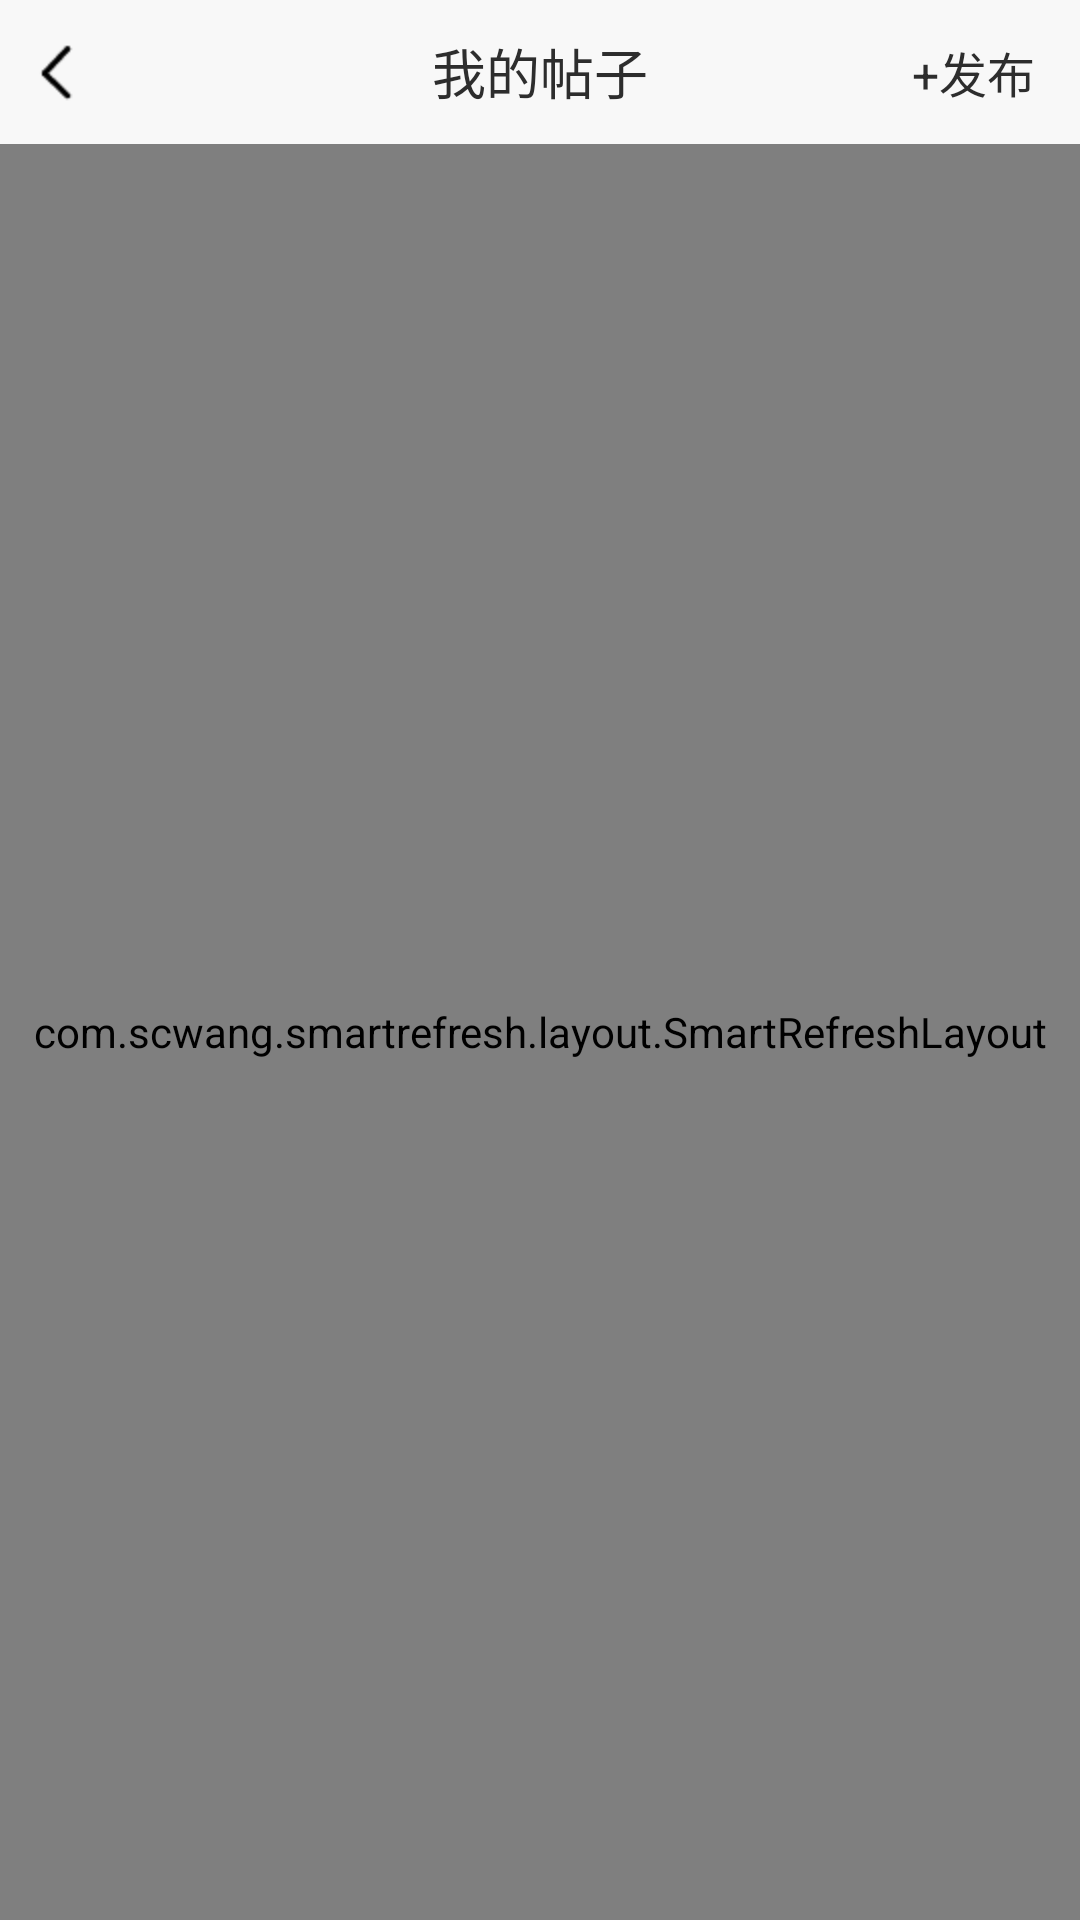

The Android layout XML behind this screen, and the referenced resources:
<!-- AndroidManifest.xml: application theme Theme.AppCompat.NoActionBar -->
<!-- res/layout/activity_my_post.xml -->
<?xml version="1.0" encoding="utf-8"?>
<RelativeLayout xmlns:android="http://schemas.android.com/apk/res/android"
    xmlns:app="http://schemas.android.com/apk/res-auto"
    xmlns:tools="http://schemas.android.com/tools"
    android:layout_width="match_parent"
    android:layout_height="match_parent"
    android:background="@color/colorWhite"
    tools:context=".MyPostActivity">

    <RelativeLayout
        android:id="@+id/news_bar"
        android:layout_width="match_parent"
        android:background="@color/grayBgOla"
        android:layout_height="48dp">

        <ImageView
            android:id="@+id/backHome"
            android:layout_width="wrap_content"
            android:layout_height="match_parent"
            android:layout_alignParentLeft="true"
            android:layout_marginLeft="8dp"
            android:src="@mipmap/back" />

        <TextView
            android:id="@+id/txt_newsbar"
            android:layout_width="match_parent"
            android:layout_height="match_parent"
            android:layout_centerInParent="true"
            android:gravity="center"
            android:text="我的帖子"

            android:textColor="@color/textColor"
            android:textSize="18sp" />

        <TextView
            android:id="@+id/addnewpost"
            android:layout_width="wrap_content"
            android:layout_height="match_parent"
            android:layout_alignParentRight="true"
            android:gravity="center_vertical"
            android:text="+发布"
            android:lineHeight="45dp"
            android:textColor="@color/textColor"
            android:textSize="16sp"
            android:layout_marginRight="15dp"/>


    </RelativeLayout>
    <View
        android:layout_below="@+id/news_bar"
        android:layout_width="match_parent"
        android:layout_height="1dp"
        android:background="@color/gray"
        />

    <com.scwang.smartrefresh.layout.SmartRefreshLayout
        android:layout_width="match_parent"
        android:layout_height="match_parent"
        android:layout_below="@+id/news_bar"
        android:id="@+id/mypostrefreash">
<android.support.v7.widget.RecyclerView
    android:id="@+id/mypostview"
    android:layout_width="match_parent"
    android:layout_height="match_parent"/>

    </com.scwang.smartrefresh.layout.SmartRefreshLayout>
</RelativeLayout>
<!-- resources referenced by this layout -->
<resources>
  <color name="colorWhite">#fff</color>
  <color name="gray">#626263</color>
  <color name="grayBgOla">#66eeeeee</color>
  <color name="textColor">#2d2d2d</color>
  <!-- mipmap back: png bitmap (mipmap-hdpi, 378 bytes) -->
</resources>
